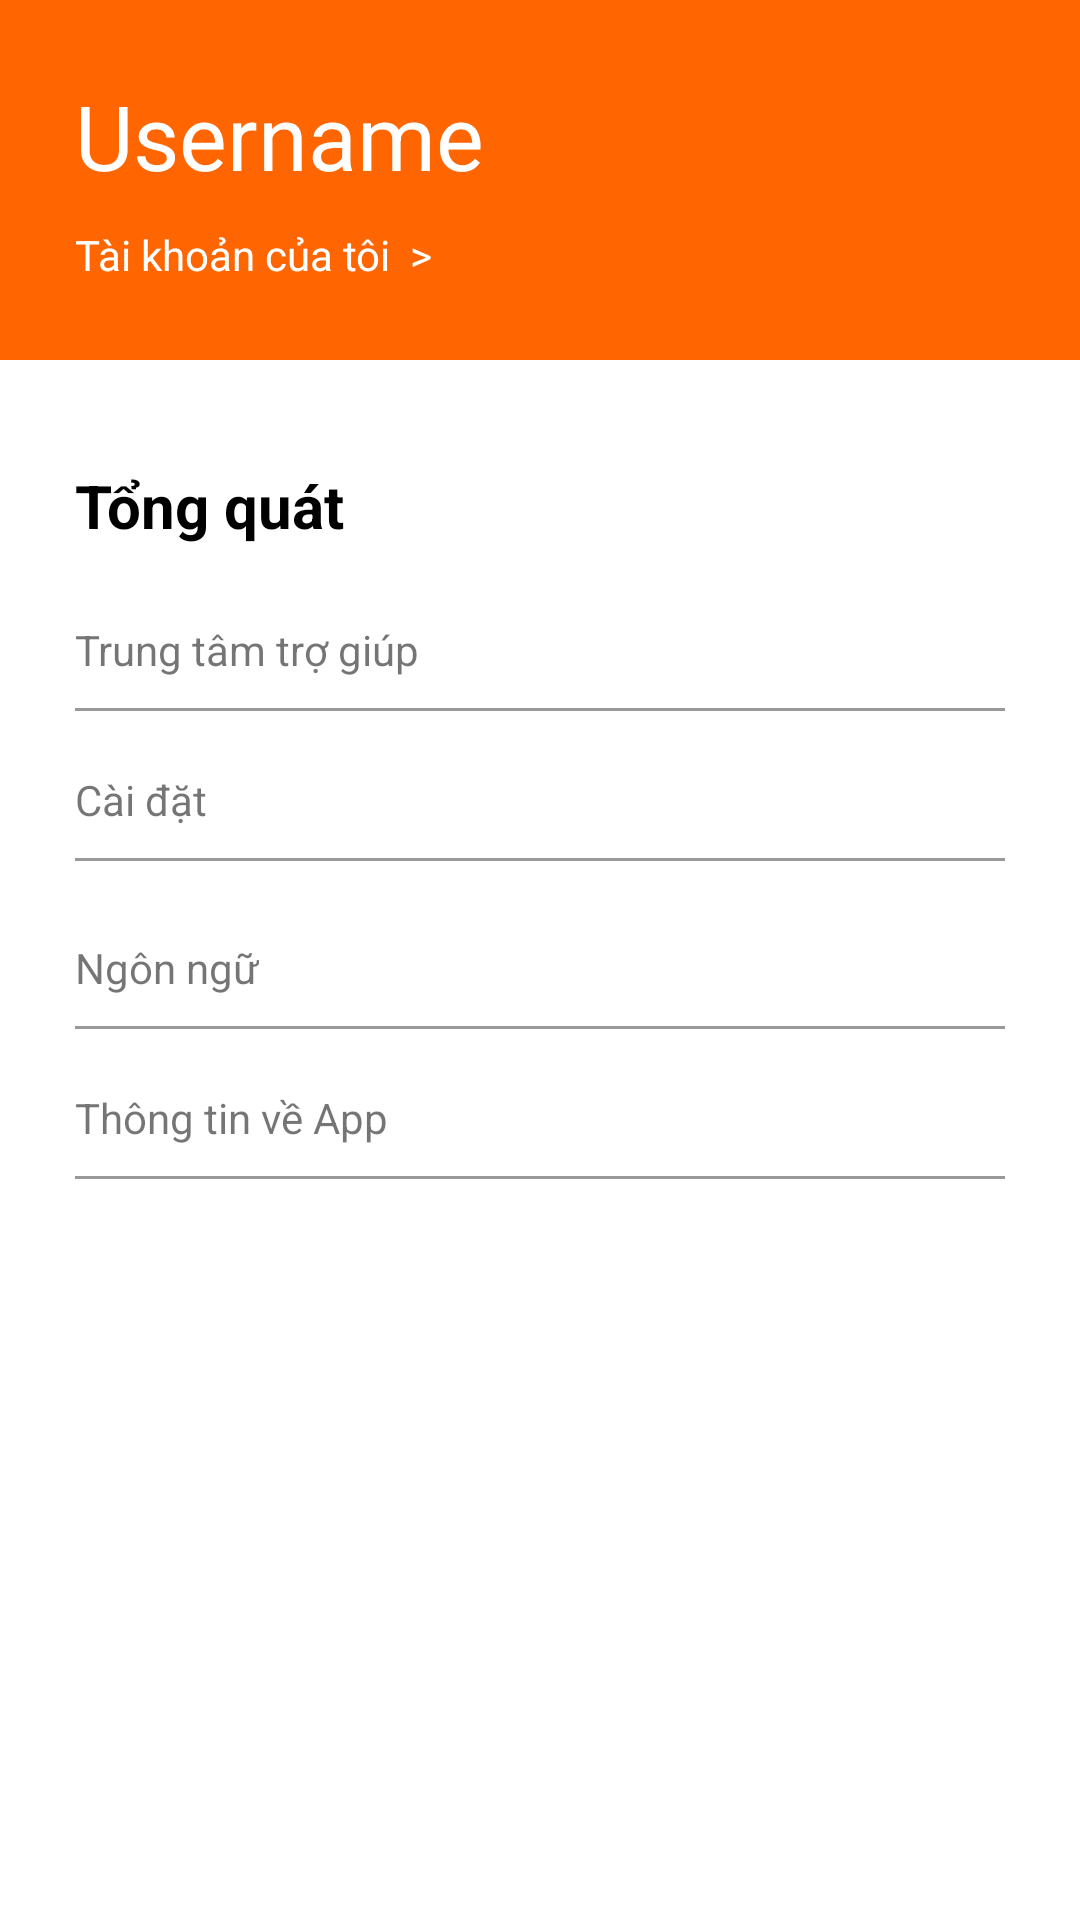

The Android layout XML behind this screen, and the referenced resources:
<!-- AndroidManifest.xml: application theme Theme.AppCuuHoXe -->
<!-- res/layout/fragment_account.xml -->
<?xml version="1.0" encoding="utf-8"?>
<FrameLayout xmlns:android="http://schemas.android.com/apk/res/android"
    xmlns:tools="http://schemas.android.com/tools"
    android:layout_width="match_parent"
    android:layout_height="match_parent"
    tools:context=".fragments.AccountFragment">
    <LinearLayout
        android:orientation="vertical"
        android:layout_width="match_parent"
        android:layout_height="match_parent">
        <RelativeLayout
            android:padding="25dp"
            android:background="@color/my_orange"
            android:layout_width="match_parent"
            android:layout_height="120dp">
            <TextView
                android:id="@+id/tv_username"
                android:textColor="@color/white"
                android:textSize="30sp"
                android:text="Username"
                android:layout_width="match_parent"
                android:layout_height="wrap_content"/>
            <TextView
                android:layout_marginTop="10dp"
                android:textColor="@color/white"
                android:layout_below="@+id/tv_username"
                android:text="Tài khoản của tôi  >"
                android:layout_width="match_parent"
                android:layout_height="wrap_content"/>
        </RelativeLayout>
        <LinearLayout
            android:orientation="vertical"
            android:layout_marginTop="20dp"
            android:paddingHorizontal="25dp"
            android:layout_width="match_parent"
            android:layout_height="wrap_content">
            <TextView
                android:paddingVertical="15sp"
                android:textColor="@color/black"
                android:textSize="20sp"
                android:textStyle="bold"
                android:text="Tổng quát"
                android:layout_width="match_parent"
                android:layout_height="wrap_content"/>
            <RelativeLayout
                android:paddingVertical="10dp"
                android:layout_width="match_parent"
                android:layout_height="wrap_content">
                <TextView
                    android:id="@+id/tv_TTTG"
                    android:text="Trung tâm trợ giúp"
                    android:layout_width="wrap_content"
                    android:layout_height="wrap_content"/>
                <ImageView
                    android:layout_alignParentEnd="true"
                    android:scaleType="fitCenter"
                    android:src="@drawable/chevron_right_icon"
                    android:layout_width="16dp"
                    android:layout_height="16dp"/>
                <RelativeLayout
                    android:layout_marginTop="10dp"
                    android:layout_below="@+id/tv_TTTG"
                    android:background="#999999"
                    android:layout_width="match_parent"
                    android:layout_height="1dp"/>
            </RelativeLayout>

            <RelativeLayout
                android:layout_width="match_parent"
                android:layout_height="56dp"
                android:paddingVertical="10dp">

                <TextView
                    android:id="@+id/tv_Setting"
                    android:layout_width="wrap_content"
                    android:layout_height="wrap_content"
                    android:text="Cài đặt" />

                <ImageView
                    android:layout_width="16dp"
                    android:layout_height="16dp"
                    android:layout_alignParentEnd="true"
                    android:scaleType="fitCenter"
                    android:src="@drawable/chevron_right_icon" />

                <RelativeLayout
                    android:layout_width="match_parent"
                    android:layout_height="1dp"
                    android:layout_below="@+id/tv_Setting"
                    android:layout_marginTop="10dp"
                    android:background="#999999" />
            </RelativeLayout>
            <RelativeLayout
                android:paddingVertical="10dp"
                android:layout_width="match_parent"
                android:layout_height="wrap_content">
                <TextView
                    android:id="@+id/tv_languge"
                    android:text="Ngôn ngữ"
                    android:layout_width="wrap_content"
                    android:layout_height="wrap_content"/>
                <ImageView
                    android:layout_alignParentEnd="true"
                    android:scaleType="fitCenter"
                    android:src="@drawable/chevron_right_icon"
                    android:layout_width="16dp"
                    android:layout_height="16dp"/>
                <RelativeLayout
                    android:layout_marginTop="10dp"
                    android:layout_below="@+id/tv_languge"
                    android:background="#999999"
                    android:layout_width="match_parent"
                    android:layout_height="1dp"/>
            </RelativeLayout>
            <RelativeLayout
                android:paddingVertical="10dp"
                android:layout_width="match_parent"
                android:layout_height="wrap_content">
                <TextView
                    android:id="@+id/tv_infoApp"
                    android:text="Thông tin về App"
                    android:layout_width="wrap_content"
                    android:layout_height="wrap_content"/>
                <ImageView
                    android:layout_alignParentEnd="true"
                    android:scaleType="fitCenter"
                    android:src="@drawable/chevron_right_icon"
                    android:layout_width="16dp"
                    android:layout_height="16dp"/>
                <RelativeLayout
                    android:layout_marginTop="10dp"
                    android:layout_below="@+id/tv_infoApp"
                    android:background="#999999"
                    android:layout_width="match_parent"
                    android:layout_height="1dp"/>
            </RelativeLayout>
        </LinearLayout>
    </LinearLayout>
</FrameLayout>
<!-- resources referenced by this layout -->
<resources>
  <color name="black">#FF000000</color>
  <color name="my_orange">#FF6500</color>
  <color name="white">#FFFFFFFF</color>
  <style name="Theme.AppCuuHoXe" parent="Theme.MaterialComponents.DayNight.NoActionBar">
          
          <item name="colorPrimary">@color/my_yellow</item>
          <item name="colorPrimaryVariant">@color/purple_700</item>
          <item name="colorOnPrimary">@color/white</item>
          
          <item name="colorSecondary">@color/teal_200</item>
          <item name="colorSecondaryVariant">@color/teal_700</item>
          <item name="colorOnSecondary">@color/black</item>
          
          <item name="android:statusBarColor">?attr/colorPrimaryVariant</item>
          
      </style>
  <color name="my_yellow">#FEBD01</color>
  <color name="purple_700">#FF3700B3</color>
  <color name="teal_200">#FF03DAC5</color>
  <color name="teal_700">#FF018786</color>
</resources>
